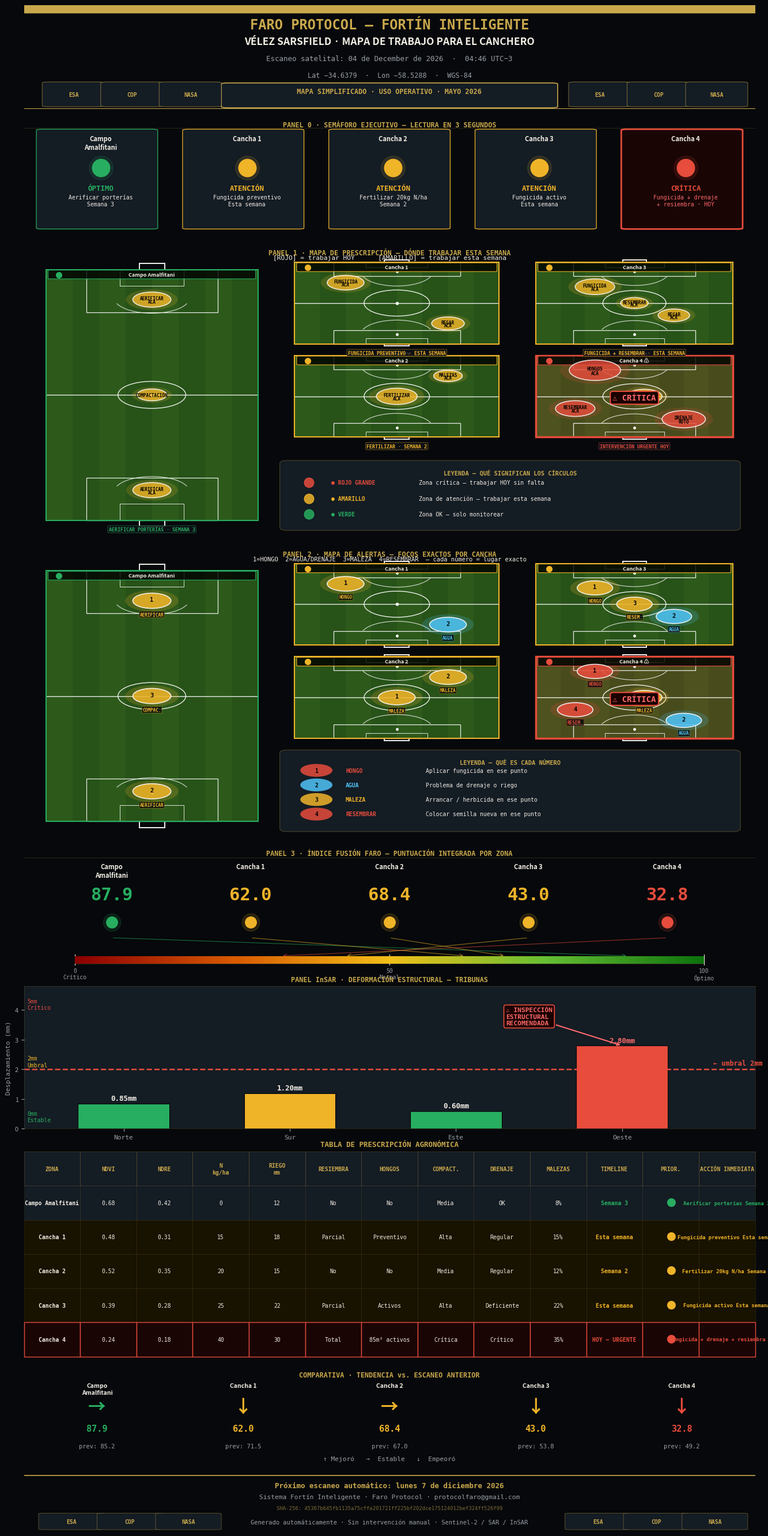

Generate this figure with matplotlib: (Note: this script raises an exception after producing the figure.)
"""
Faro Protocol — Reporte Canchero Vélez Sarsfield
Planos de fútbol reales con marcadores de trabajo para el canchero.
Sin términos técnicos en los mapas.
"""
import matplotlib
matplotlib.use('Agg')
import matplotlib.pyplot as plt
import matplotlib.gridspec as gridspec
import matplotlib.patches as mpatches
from matplotlib.patches import FancyBboxPatch, Circle, Arc
import numpy as np
import hashlib, os
from datetime import datetime, timedelta

# ─── PALETA ──────────────────────────────────────────────────────────────────
BG    = '#06080b'
BG2   = '#0d1117'
BG3   = '#141c24'
GOLD  = '#c9a84c'
GOLDL = '#e2c97e'
WHITE = '#f2ede4'
WDIM  = '#9aa0a8'
RED   = '#c0392b'
REDL  = '#e74c3c'
REDXL = '#ff6b6b'
YEL   = '#d4a017'
YELL  = '#f0b429'
GRN   = '#1e8449'
GRNL  = '#27ae60'
GRNXL = '#58d68d'
FIELD = '#2d5a1b'      # green field
FIELD2= '#275218'      # darker stripe
LINE  = '#ffffff'
LINE_A= '#ffffffcc'

SEM_COLOR = {'verde': GRNL, 'amarillo': YELL, 'rojo': REDL}
SEM_EMOJI = {'verde': '●', 'amarillo': '●', 'rojo': '●'}

ZONES = [
    {
        'name': 'Campo\nAmalfitani',
        'sem': 'verde',
        'estado': 'ÓPTIMO',
        'accion': 'Aerificar porterías\nSemana 3',
        'ndvi': 0.68, 'ndre': 0.42,
        'n_kg': 0, 'riego': 12,
        'resiembra': 'No', 'hongos': 'No',
        'compact': 'Media', 'drenaje': 'OK', 'malezas': '8%',
        'timeline': 'Semana 3', 'fusion': 87.9,
        'map_accion': 'AERIFICAR PORTERÍAS\nSEMANA 3',
        'comparativa': '→',
        'focos': [
            {'x': 0.5, 'y': 0.88, 'color': YELL, 'label': 'AERIFICAR\nACÁ', 'size': 0.09},
            {'x': 0.5, 'y': 0.12, 'color': YELL, 'label': 'AERIFICAR\nACÁ', 'size': 0.09},
            {'x': 0.5, 'y': 0.50, 'color': YELL, 'label': 'COMPACTACIÓN', 'size': 0.07},
        ],
    },
    {
        'name': 'Cancha 1',
        'sem': 'amarillo',
        'estado': 'ATENCIÓN',
        'accion': 'Fungicida preventivo\nEsta semana',
        'ndvi': 0.48, 'ndre': 0.31,
        'n_kg': 15, 'riego': 18,
        'resiembra': 'Parcial', 'hongos': 'Preventivo',
        'compact': 'Alta', 'drenaje': 'Regular', 'malezas': '15%',
        'timeline': 'Esta semana', 'fusion': 62.0,
        'map_accion': 'FUNGICIDA PREVENTIVO\nESTA SEMANA',
        'comparativa': '↓',
        'focos': [
            {'x': 0.25, 'y': 0.75, 'color': YELL, 'label': 'FUNGICIDA\nACÁ', 'size': 0.09},
            {'x': 0.75, 'y': 0.25, 'color': YELL, 'label': 'REGAR\nACÁ', 'size': 0.08},
        ],
    },
    {
        'name': 'Cancha 2',
        'sem': 'amarillo',
        'estado': 'ATENCIÓN',
        'accion': 'Fertilizar 20kg N/ha\nSemana 2',
        'ndvi': 0.52, 'ndre': 0.35,
        'n_kg': 20, 'riego': 15,
        'resiembra': 'No', 'hongos': 'No',
        'compact': 'Media', 'drenaje': 'Regular', 'malezas': '12%',
        'timeline': 'Semana 2', 'fusion': 68.4,
        'map_accion': 'FERTILIZAR 20kg N/ha\nSEMANA 2',
        'comparativa': '→',
        'focos': [
            {'x': 0.5, 'y': 0.50, 'color': YELL, 'label': 'FERTILIZAR\nACÁ', 'size': 0.10},
            {'x': 0.75, 'y': 0.75, 'color': YELL, 'label': 'MALEZAS\nACÁ', 'size': 0.07},
        ],
    },
    {
        'name': 'Cancha 3',
        'sem': 'amarillo',
        'estado': 'ATENCIÓN',
        'accion': 'Fungicida activo\nEsta semana',
        'ndvi': 0.39, 'ndre': 0.28,
        'n_kg': 25, 'riego': 22,
        'resiembra': 'Parcial', 'hongos': 'Activos',
        'compact': 'Alta', 'drenaje': 'Deficiente', 'malezas': '22%',
        'timeline': 'Esta semana', 'fusion': 43.0,
        'map_accion': 'FUNGICIDA ACTIVO\nESTA SEMANA',
        'comparativa': '↓',
        'focos': [
            {'x': 0.3,  'y': 0.70, 'color': YELL, 'label': 'FUNGICIDA\nACÁ', 'size': 0.10},
            {'x': 0.70, 'y': 0.35, 'color': YELL, 'label': 'REGAR\nACÁ', 'size': 0.08},
            {'x': 0.50, 'y': 0.50, 'color': YELL, 'label': 'RESEMBRAR\nACÁ', 'size': 0.07},
        ],
    },
    {
        'name': 'Cancha 4',
        'sem': 'rojo',
        'estado': 'CRÍTICA',
        'accion': 'Fungicida + drenaje\n+ resiembra · HOY',
        'ndvi': 0.24, 'ndre': 0.18,
        'n_kg': 40, 'riego': 30,
        'resiembra': 'Total', 'hongos': '85m² activos',
        'compact': 'Crítica', 'drenaje': 'Crítico', 'malezas': '35%',
        'timeline': 'HOY — URGENTE', 'fusion': 32.8,
        'map_accion': 'INTERVENCIÓN\nURGENTE HOY',
        'comparativa': '↓',
        'focos': [
            {'x': 0.30, 'y': 0.82, 'color': REDL,  'label': 'HONGOS\nACÁ', 'size': 0.13},
            {'x': 0.75, 'y': 0.22, 'color': REDL,  'label': 'DRENAJE\nROTO', 'size': 0.11},
            {'x': 0.55, 'y': 0.50, 'color': YELL,  'label': 'MALEZAS', 'size': 0.09},
            {'x': 0.20, 'y': 0.35, 'color': REDL,  'label': 'RESEMBRAR\nACÁ', 'size': 0.10},
        ],
    },
]

now = datetime.now()
SCAN_DATE = now.strftime('%d de %B de %Y  ·  %H:%M UTC−3')
SHA = hashlib.sha256(f"FARO-VELEZ-CANCHERO-{now.isoformat()}".encode()).hexdigest()

# ─── REAL DATA OVERRIDE ───────────────────────────────────────────────────────
def _build_zones_from_vd(vd):
    _sem_estado   = {'verde': 'ÓPTIMO',    'amarillo': 'ATENCIÓN', 'rojo': 'CRÍTICA'}
    _sem_n        = {'verde': 0,           'amarillo': 15,         'rojo': 40}
    _sem_riego    = {'verde': 12,          'amarillo': 18,         'rojo': 30}
    _sem_res      = {'verde': 'No',        'amarillo': 'Parcial',  'rojo': 'Total'}
    _sem_hon      = {'verde': 'No',        'amarillo': 'Preventivo','rojo': 'Activos'}
    _sem_comp     = {'verde': 'Media',     'amarillo': 'Alta',     'rojo': 'Crítica'}
    _sem_dren     = {'verde': 'OK',        'amarillo': 'Regular',  'rojo': 'Crítico'}
    _sem_mal      = {'verde': '8%',        'amarillo': '15%',      'rojo': '35%'}
    _sem_timeline = {'verde': 'Semana 3',  'amarillo': 'Esta semana', 'rojo': 'HOY — URGENTE'}
    _focos_verde  = [{'x': 0.5, 'y': 0.88, 'color': YELL, 'label': 'AERIFICAR\nACÁ', 'size': 0.09},
                     {'x': 0.5, 'y': 0.12, 'color': YELL, 'label': 'AERIFICAR\nACÁ', 'size': 0.09}]
    _focos_amari  = [{'x': 0.5, 'y': 0.50, 'color': YELL, 'label': 'ATENCIÓN',       'size': 0.09}]
    _focos_rojo   = [{'x': 0.3, 'y': 0.70, 'color': REDL, 'label': 'URGENTE\nACÁ',   'size': 0.13},
                     {'x': 0.7, 'y': 0.30, 'color': REDL, 'label': 'REPARAR',         'size': 0.11}]
    _focos_map    = {'verde': _focos_verde, 'amarillo': _focos_amari, 'rojo': _focos_rojo}
    canchas = vd.get('sectores', {}).get('canchero', {}).get('canchas', [])
    if not canchas:
        return None
    zones = []
    for c in canchas[:5]:
        sem      = c.get('sem', 'amarillo')
        ndvi     = c.get('ndvi', 0.5)
        score    = c.get('score', 60)
        s_prev   = c.get('score_prev', score)
        detalle  = c.get('detalle', '')
        nombre   = c.get('nombre', c.get('id', '?'))
        comp_sym = '↑' if score > s_prev else ('→' if score == s_prev else '↓')
        accion_short = detalle.split('\xb7')[1].strip() if '\xb7' in detalle else detalle.split('·')[1].strip() if '·' in detalle else detalle
        zones.append({
            'name': nombre,
            'sem': sem,
            'estado': _sem_estado.get(sem, 'ATENCIÓN'),
            'accion': accion_short,
            'ndvi': ndvi,
            'ndre': round(ndvi * 0.65, 2),
            'n_kg': _sem_n.get(sem, 0),
            'riego': _sem_riego.get(sem, 18),
            'resiembra': _sem_res.get(sem, 'No'),
            'hongos': _sem_hon.get(sem, 'No'),
            'compact': _sem_comp.get(sem, 'Media'),
            'drenaje': _sem_dren.get(sem, 'OK'),
            'malezas': _sem_mal.get(sem, '10%'),
            'timeline': _sem_timeline.get(sem, 'Esta semana'),
            'fusion': float(score),
            'map_accion': accion_short.upper(),
            'comparativa': comp_sym,
            'focos': _focos_map.get(sem, _focos_amari),
        })
    return zones

import os as _os, json as _json
_vd_path = _os.environ.get("FARO_VD_PATH")
if _vd_path:
    try:
        with open(_vd_path, encoding="utf-8") as _f:
            _vd_data = _json.load(_f)
        _zones_real = _build_zones_from_vd(_vd_data)
        if _zones_real:
            ZONES = _zones_real
    except Exception as _e:
        print(f"FARO_VD_PATH canchero: {_e} — usando datos hardcodeados")
_out_path = _os.environ.get("FARO_OUT_PATH")

# ─── SOCCER FIELD DRAWING FUNCTION ───────────────────────────────────────────
def draw_soccer_field(ax, x0, y0, w, h, focos=None, is_critical=False, title='',
                       sem='verde', accion='', numero=None):
    """
    Draw a full soccer field plan at the given position in axis coordinates (0-10).
    x0, y0 = bottom-left corner
    w, h   = width and height
    focos  = list of {'x':0-1, 'y':0-1, 'color':..., 'label':..., 'size':...}
    """
    # Stripe background
    n_stripes = 8
    sw = w / n_stripes
    for i in range(n_stripes):
        fc = FIELD if i % 2 == 0 else FIELD2
        ax.add_patch(mpatches.Rectangle(
            (x0 + i * sw, y0), sw, h,
            facecolor=fc, edgecolor='none', zorder=1))

    # Critical overlay
    if is_critical:
        ax.add_patch(mpatches.Rectangle(
            (x0, y0), w, h,
            facecolor=RED, alpha=0.22, zorder=2))

    # Outer boundary
    lw_border = 2.5 if is_critical else 1.5
    ec_border = REDL if is_critical else SEM_COLOR[sem]
    ax.add_patch(mpatches.Rectangle(
        (x0, y0), w, h,
        facecolor='none', edgecolor=ec_border,
        linewidth=lw_border, zorder=6))

    # Field lines (white)
    def line(x1, y1, x2, y2, lw=1.0, alpha=0.9):
        ax.plot([x1, x2], [y1, y2], color=LINE, linewidth=lw,
                alpha=alpha, zorder=5)

    def frac(val, total, base): return base + val * total

    # Outer touchlines (already done by rectangle)
    # Halfway line
    mid_y = y0 + h / 2
    line(x0, mid_y, x0 + w, mid_y, lw=1.0)

    # Centre circle  (r = ~9.15m → scale)
    r_circle = min(w, h) * 0.16
    cx_, cy_ = x0 + w/2, y0 + h/2
    ax.add_patch(mpatches.Circle((cx_, cy_), r_circle,
        fill=False, edgecolor=LINE, linewidth=1.0, alpha=0.9, zorder=5))
    # Centre dot
    ax.plot(cx_, cy_, 'o', ms=3, color=LINE, zorder=5)

    # ---- Penalty areas (both ends) ----
    # Standard pitch: penalty area = 40.32m wide × 16.5m deep
    # Scale relative to field
    pa_w = w * 0.62     # ~40/64 of pitch width
    pa_h = h * 0.17     # ~16.5/100 of pitch length
    pa_x = x0 + (w - pa_w) / 2

    # North (top) penalty area
    pa_top_y = y0 + h - pa_h
    ax.add_patch(mpatches.Rectangle(
        (pa_x, pa_top_y), pa_w, pa_h,
        fill=False, edgecolor=LINE, linewidth=0.9, alpha=0.9, zorder=5))

    # South (bottom) penalty area
    pa_bot_y = y0
    ax.add_patch(mpatches.Rectangle(
        (pa_x, pa_bot_y), pa_w, pa_h,
        fill=False, edgecolor=LINE, linewidth=0.9, alpha=0.9, zorder=5))

    # ---- Goal areas (6-yard boxes) ----
    ga_w = w * 0.30
    ga_h = h * 0.065
    ga_x = x0 + (w - ga_w) / 2

    # Top goal area
    ax.add_patch(mpatches.Rectangle(
        (ga_x, y0 + h - ga_h), ga_w, ga_h,
        fill=False, edgecolor=LINE, linewidth=0.7, alpha=0.85, zorder=5))

    # Bottom goal area
    ax.add_patch(mpatches.Rectangle(
        (ga_x, y0), ga_w, ga_h,
        fill=False, edgecolor=LINE, linewidth=0.7, alpha=0.85, zorder=5))

    # ---- Goals (posts) ----
    goal_w = w * 0.12
    goal_d = h * 0.025
    goal_x = x0 + (w - goal_w) / 2

    # Top goal
    ax.add_patch(mpatches.Rectangle(
        (goal_x, y0 + h), goal_w, goal_d,
        facecolor='none', edgecolor=LINE, linewidth=1.4, alpha=0.95, zorder=5))

    # Bottom goal
    ax.add_patch(mpatches.Rectangle(
        (goal_x, y0 - goal_d), goal_w, goal_d,
        facecolor='none', edgecolor=LINE, linewidth=1.4, alpha=0.95, zorder=5))

    # ---- Penalty spots ----
    pen_x = cx_
    pen_top = y0 + h - h * 0.115
    pen_bot = y0 + h * 0.115
    ax.plot(pen_x, pen_top, 'o', ms=2.5, color=LINE, zorder=5)
    ax.plot(pen_x, pen_bot, 'o', ms=2.5, color=LINE, zorder=5)

    # ---- Penalty arcs ----
    arc_r = r_circle * 1.1
    arc_top = Arc((pen_x, pen_top), arc_r*2, arc_r*2,
                  angle=0, theta1=200, theta2=340,
                  color=LINE, linewidth=0.8, alpha=0.8, zorder=5)
    arc_bot = Arc((pen_x, pen_bot), arc_r*2, arc_r*2,
                  angle=0, theta1=20, theta2=160,
                  color=LINE, linewidth=0.8, alpha=0.8, zorder=5)
    ax.add_patch(arc_top)
    ax.add_patch(arc_bot)

    # ---- Zone name badge ----
    sc = SEM_COLOR[sem]
    ax.add_patch(FancyBboxPatch(
        (x0 + 0.05, y0 + h - 0.30), w - 0.1, 0.26,
        boxstyle='round,pad=0.02',
        facecolor='#000000CC', edgecolor=sc, linewidth=0.8, zorder=8))
    title_clean = title.replace('\n', ' ')
    ax.text(x0 + w/2, y0 + h - 0.17, title_clean,
        color=WHITE, fontsize=6.5, fontweight='bold',
        ha='center', va='center', zorder=9,
        fontfamily='sans-serif')

    # ---- Semáforo dot ----
    ax.plot(x0 + 0.18, y0 + h - 0.18, 'o', ms=7, color=sc, zorder=9)

    # ---- Critical badge ----
    if is_critical:
        ax.text(x0 + w/2, y0 + h/2 - 0.05, '⚠ CRÍTICA',
            color=REDXL, fontsize=10, fontweight='bold',
            ha='center', va='center', zorder=10,
            fontfamily='monospace',
            bbox=dict(facecolor='#1a0000', edgecolor=REDL,
                      linewidth=1.5, pad=4, boxstyle='round,pad=0.3'))

    # ---- Foco markers ----
    if focos:
        for foco in focos:
            fx = x0 + foco['x'] * w
            fy = y0 + foco['y'] * h
            fr = foco['size'] * min(w, h)
            fc = foco['color']
            label = foco['label']

            # Outer glow
            ax.add_patch(mpatches.Circle((fx, fy), fr * 1.35,
                facecolor=fc, alpha=0.18, zorder=7))
            # Main circle
            ax.add_patch(mpatches.Circle((fx, fy), fr,
                facecolor=fc, alpha=0.80, edgecolor='white',
                linewidth=1.2, zorder=8))
            # Label inside circle
            lines = label.split('\n')
            if len(lines) == 2:
                ax.text(fx, fy + fr*0.18, lines[0],
                    color='black', fontsize=5.5, fontweight='bold',
                    ha='center', va='center', zorder=9,
                    fontfamily='monospace')
                ax.text(fx, fy - fr*0.28, lines[1],
                    color='black', fontsize=5.5, fontweight='bold',
                    ha='center', va='center', zorder=9,
                    fontfamily='monospace')
            else:
                ax.text(fx, fy, label,
                    color='black', fontsize=5.5, fontweight='bold',
                    ha='center', va='center', zorder=9,
                    fontfamily='monospace')

    # ---- Accion text bottom ----
    if accion:
        accion_clean = accion.replace('\n', ' · ')
        sc = SEM_COLOR[sem]
        ax.text(x0 + w/2, y0 - 0.22, accion_clean,
            color=sc, fontsize=6.0, fontweight='bold',
            ha='center', va='top', zorder=9,
            fontfamily='monospace',
            bbox=dict(facecolor=BG2+'DD', edgecolor=sc+'88',
                      linewidth=0.6, pad=2, boxstyle='round,pad=0.2'))


# ─── SETUP FIGURE ────────────────────────────────────────────────────────────
DPI = 200
FW, FH = 13.5, 27
fig = plt.figure(figsize=(FW, FH), dpi=DPI, facecolor=BG)
fig.subplots_adjust(left=0.03, right=0.97, top=0.99, bottom=0.01, hspace=0.0)

gs = gridspec.GridSpec(
    9, 1,
    figure=fig,
    hspace=0.06,
    height_ratios=[1.6, 1.8, 4.5, 4.5, 2.0, 2.2, 3.4, 1.5, 0.85],
)

# ══════════════════════════════════════════════════════════════════════════════
# 0 · HEADER
# ══════════════════════════════════════════════════════════════════════════════
ax_hdr = fig.add_subplot(gs[0])
ax_hdr.set_facecolor(BG)
ax_hdr.set_xlim(0, 1); ax_hdr.set_ylim(0, 1)
ax_hdr.axis('off')

ax_hdr.add_patch(mpatches.Rectangle((0, 0.93), 1, 0.07,
    transform=ax_hdr.transAxes, color=GOLD, zorder=2))

ax_hdr.text(0.5, 0.88, 'FARO PROTOCOL — FORTÍN INTELIGENTE',
    transform=ax_hdr.transAxes, color=GOLD,
    fontsize=17, fontweight='bold', ha='center', va='top',
    fontfamily='monospace')

ax_hdr.text(0.5, 0.70, 'VÉLEZ SARSFIELD · MAPA DE TRABAJO PARA EL CANCHERO',
    transform=ax_hdr.transAxes, color=WHITE,
    fontsize=12.5, fontweight='bold', ha='center', va='top',
    fontfamily='sans-serif')

ax_hdr.text(0.5, 0.52, f'Escaneo satelital: {SCAN_DATE}',
    transform=ax_hdr.transAxes, color=WDIM,
    fontsize=9, ha='center', va='top', fontfamily='monospace')

ax_hdr.text(0.5, 0.36, 'Lat −34.6379  ·  Lon −58.5288  ·  WGS-84',
    transform=ax_hdr.transAxes, color=WDIM,
    fontsize=8.5, ha='center', va='top', fontfamily='monospace')

ax_hdr.add_patch(FancyBboxPatch(
    (0.28, 0.02), 0.44, 0.22,
    boxstyle='round,pad=0.01',
    transform=ax_hdr.transAxes,
    facecolor=BG3, edgecolor=GOLD, linewidth=1.2, zorder=3))
ax_hdr.text(0.5, 0.13, '  MAPA SIMPLIFICADO · USO OPERATIVO · MAYO 2026  ',
    transform=ax_hdr.transAxes, color=GOLD,
    fontsize=8.5, fontweight='bold', ha='center', va='bottom',
    fontfamily='monospace', zorder=4)

for lx, ltxt in [(0.06, 'ESA'), (0.14, 'COP'), (0.22, 'NASA')]:
    ax_hdr.add_patch(FancyBboxPatch(
        (lx - 0.025, 0.03), 0.065, 0.22,
        boxstyle='round,pad=0.01', transform=ax_hdr.transAxes,
        facecolor=BG3, edgecolor=GOLD+'88', linewidth=0.8, zorder=3))
    ax_hdr.text(lx + 0.008, 0.14, ltxt,
        transform=ax_hdr.transAxes, color=GOLD,
        fontsize=7, fontweight='bold', ha='center', va='center',
        fontfamily='monospace', zorder=4)
for lx, ltxt in [(0.78, 'ESA'), (0.86, 'COP'), (0.94, 'NASA')]:
    ax_hdr.add_patch(FancyBboxPatch(
        (lx - 0.025, 0.03), 0.065, 0.22,
        boxstyle='round,pad=0.01', transform=ax_hdr.transAxes,
        facecolor=BG3, edgecolor=GOLD+'88', linewidth=0.8, zorder=3))
    ax_hdr.text(lx + 0.008, 0.14, ltxt,
        transform=ax_hdr.transAxes, color=GOLD,
        fontsize=7, fontweight='bold', ha='center', va='center',
        fontfamily='monospace', zorder=4)

ax_hdr.axhline(0.0, color=GOLD, linewidth=1.5, xmin=0, xmax=1)


# ══════════════════════════════════════════════════════════════════════════════
# 1 · SEMÁFORO EJECUTIVO
# ══════════════════════════════════════════════════════════════════════════════
ax_sem = fig.add_subplot(gs[1])
ax_sem.set_facecolor(BG2)
ax_sem.set_xlim(0, 1); ax_sem.set_ylim(0, 1)
ax_sem.axis('off')

ax_sem.text(0.5, 0.98, 'PANEL 0 · SEMÁFORO EJECUTIVO — LECTURA EN 3 SEGUNDOS',
    transform=ax_sem.transAxes, color=GOLD,
    fontsize=8.5, fontweight='bold', ha='center', va='top',
    fontfamily='monospace')

ax_sem.axhline(0.92, color=GOLD+'44', linewidth=0.5)

xs = np.linspace(0.10, 0.90, 5)
bw = 0.16

for i, z in enumerate(ZONES):
    cx = xs[i]
    sc = SEM_COLOR[z['sem']]
    bx = cx - bw/2 + 0.005
    by = 0.06
    bh = 0.84
    border_c = sc + 'AA' if z['sem'] == 'rojo' else sc + '55'
    lw = 2.0 if z['sem'] == 'rojo' else 0.9
    ax_sem.add_patch(FancyBboxPatch(
        (bx, by), bw - 0.01, bh,
        boxstyle='round,pad=0.008',
        transform=ax_sem.transAxes,
        facecolor=BG3 if z['sem'] != 'rojo' else '#1a0505',
        edgecolor=sc, linewidth=lw, zorder=2))

    ax_sem.text(cx + 0.005, by + bh - 0.04, z['name'],
        transform=ax_sem.transAxes,
        color=WHITE, fontsize=8, fontweight='bold',
        ha='center', va='top', fontfamily='sans-serif', zorder=3)

    dot_y = by + bh - 0.32
    ax_sem.plot(cx + 0.005, dot_y, 'o', ms=22, color=sc,
        transform=ax_sem.transAxes, zorder=4, clip_on=False)
    ax_sem.plot(cx + 0.005, dot_y, 'o', ms=30, color=sc, alpha=0.12,
        transform=ax_sem.transAxes, zorder=3, clip_on=False)

    ax_sem.text(cx + 0.005, dot_y - 0.145, z['estado'],
        transform=ax_sem.transAxes,
        color=sc, fontsize=9, fontweight='bold',
        ha='center', va='top', fontfamily='monospace', zorder=3)

    ax_sem.text(cx + 0.005, by + 0.18, z['accion'],
        transform=ax_sem.transAxes,
        color=WHITE if z['sem'] != 'rojo' else REDXL,
        fontsize=7.0, ha='center', va='bottom',
        fontfamily='monospace', zorder=3,
        linespacing=1.35)

ax_sem.axhline(0.0, color=GOLD+'44', linewidth=0.5)


# ══════════════════════════════════════════════════════════════════════════════
# 2 · PANEL 1 — MAPA DE PRESCRIPCIÓN (planos reales)
# ══════════════════════════════════════════════════════════════════════════════
ax_map1 = fig.add_subplot(gs[2])
ax_map1.set_facecolor(BG2)
ax_map1.set_xlim(0, 10); ax_map1.set_ylim(0, 10)
ax_map1.axis('off')

ax_map1.text(5, 9.85, 'PANEL 1 · MAPA DE PRESCRIPCIÓN — DÓNDE TRABAJAR ESTA SEMANA',
    color=GOLD, fontsize=8.5, fontweight='bold',
    ha='center', va='top', fontfamily='monospace')
ax_map1.text(5, 9.65, '[ROJO] = trabajar HOY      [AMARILLO] = trabajar esta semana',
    color=WHITE, fontsize=8, ha='center', va='top', fontfamily='monospace')

# Campo Amalfitani — large left, vertical field (N-S oriented)
draw_soccer_field(ax_map1,
    x0=0.3, y0=0.55, w=2.9, h=8.6,
    focos=ZONES[0]['focos'],
    is_critical=False,
    title='Campo Amalfitani',
    sem='verde',
    accion='AERIFICAR PORTERÍAS · SEMANA 3')

# Cancha 1 — top right area, horizontal
draw_soccer_field(ax_map1,
    x0=3.7, y0=6.6, w=2.8, h=2.8,
    focos=ZONES[1]['focos'],
    is_critical=False,
    title='Cancha 1',
    sem='amarillo',
    accion='FUNGICIDA PREVENTIVO · ESTA SEMANA')

# Cancha 2 — mid right
draw_soccer_field(ax_map1,
    x0=3.7, y0=3.4, w=2.8, h=2.8,
    focos=ZONES[2]['focos'],
    is_critical=False,
    title='Cancha 2',
    sem='amarillo',
    accion='FERTILIZAR · SEMANA 2')

# Cancha 3 — top far right
draw_soccer_field(ax_map1,
    x0=7.0, y0=6.6, w=2.7, h=2.8,
    focos=ZONES[3]['focos'],
    is_critical=False,
    title='Cancha 3',
    sem='amarillo',
    accion='FUNGICIDA + RESEMBRAR · ESTA SEMANA')

# Cancha 4 — bottom far right — CRÍTICA
draw_soccer_field(ax_map1,
    x0=7.0, y0=3.4, w=2.7, h=2.8,
    focos=ZONES[4]['focos'],
    is_critical=True,
    title='Cancha 4 ⚠',
    sem='rojo',
    accion='INTERVENCIÓN URGENTE HOY')

# Legend panel 1
legend_y = 2.4
ax_map1.add_patch(FancyBboxPatch(
    (3.6, 0.3), 6.1, 2.2,
    boxstyle='round,pad=0.1',
    facecolor=BG3, edgecolor=GOLD+'55', linewidth=0.8, zorder=5))

ax_map1.text(6.65, 2.3, 'LEYENDA — QUÉ SIGNIFICAN LOS CÍRCULOS',
    color=GOLD, fontsize=7.5, fontweight='bold',
    ha='center', va='top', fontfamily='monospace', zorder=6)

leyenda_items = [
    (REDL,  '● ROJO GRANDE',  'Zona crítica — trabajar HOY sin falta'),
    (YELL,  '● AMARILLO',     'Zona de atención — trabajar esta semana'),
    (GRNL,  '● VERDE',        'Zona OK — solo monitorear'),
]
for li, (lc, lsym, ldes) in enumerate(leyenda_items):
    yl = 1.85 - li * 0.55
    ax_map1.plot(3.9, yl, 'o', ms=12, color=lc, alpha=0.85, zorder=6)
    ax_map1.text(4.2, yl, f'{lsym}', color=lc, fontsize=7, fontweight='bold',
        va='center', fontfamily='monospace', zorder=6)
    ax_map1.text(5.4, yl, ldes, color=WHITE, fontsize=7,
        va='center', fontfamily='monospace', zorder=6)


# ══════════════════════════════════════════════════════════════════════════════
# 3 · PANEL 2 — MAPA DE ALERTAS (planos reales con focos numerados)
# ══════════════════════════════════════════════════════════════════════════════
ax_map2 = fig.add_subplot(gs[3])
ax_map2.set_facecolor(BG2)
ax_map2.set_xlim(0, 10); ax_map2.set_ylim(0, 10)
ax_map2.axis('off')

ax_map2.text(5, 9.85, 'PANEL 2 · MAPA DE ALERTAS — FOCOS EXACTOS POR CANCHA',
    color=GOLD, fontsize=8.5, fontweight='bold',
    ha='center', va='top', fontfamily='monospace')
ax_map2.text(5, 9.65,
    '1=HONGO  2=AGUA/DRENAJE  3=MALEZA  4=RESEMBRAR  — cada número = lugar exacto',
    color=WHITE, fontsize=7.5, ha='center', va='top', fontfamily='monospace')

# Numbered focos per zone for panel 2
alert_focos = {
    'Campo Amalfitani': [
        {'x': 0.5,  'y': 0.88, 'num': '1', 'color': YELL,  'type': 'AERIFICAR'},
        {'x': 0.5,  'y': 0.12, 'num': '2', 'color': YELL,  'type': 'AERIFICAR'},
        {'x': 0.5,  'y': 0.50, 'num': '3', 'color': YELL,  'type': 'COMPAC.'},
    ],
    'Cancha 1': [
        {'x': 0.25, 'y': 0.75, 'num': '1', 'color': YELL,  'type': 'HONGO'},
        {'x': 0.75, 'y': 0.25, 'num': '2', 'color': '#4fc3f7', 'type': 'AGUA'},
    ],
    'Cancha 2': [
        {'x': 0.5,  'y': 0.50, 'num': '1', 'color': YELL,  'type': 'MALEZA'},
        {'x': 0.75, 'y': 0.75, 'num': '2', 'color': YELL,  'type': 'MALEZA'},
    ],
    'Cancha 3': [
        {'x': 0.3,  'y': 0.70, 'num': '1', 'color': YELL,  'type': 'HONGO'},
        {'x': 0.70, 'y': 0.35, 'num': '2', 'color': '#4fc3f7', 'type': 'AGUA'},
        {'x': 0.50, 'y': 0.50, 'num': '3', 'color': YELL,  'type': 'RESEM.'},
    ],
    'Cancha 4': [
        {'x': 0.30, 'y': 0.82, 'num': '1', 'color': REDL,  'type': 'HONGO'},
        {'x': 0.75, 'y': 0.22, 'num': '2', 'color': '#4fc3f7', 'type': 'AGUA'},
        {'x': 0.55, 'y': 0.50, 'num': '3', 'color': YELL,  'type': 'MALEZA'},
        {'x': 0.20, 'y': 0.35, 'num': '4', 'color': REDL,  'type': 'RESEM.'},
    ],
}

def draw_numbered_focos(ax, x0, y0, w, h, focos_num):
    for f in focos_num:
        fx = x0 + f['x'] * w
        fy = y0 + f['y'] * h
        fc = f['color']
        num = f['num']
        typ = f['type']
        r = min(w, h) * 0.09

        ax.add_patch(mpatches.Circle((fx, fy), r * 1.4,
            facecolor=fc, alpha=0.20, zorder=7))
        ax.add_patch(mpatches.Circle((fx, fy), r,
            facecolor=fc, alpha=0.85, edgecolor='white',
            linewidth=1.2, zorder=8))
        ax.text(fx, fy + r * 0.15, num,
            color='black', fontsize=7.5, fontweight='bold',
            ha='center', va='center', zorder=9,
            fontfamily='monospace')
        ax.text(fx, fy - r * 1.8, typ,
            color=fc, fontsize=5.5, fontweight='bold',
            ha='center', va='center', zorder=9,
            fontfamily='monospace',
            bbox=dict(facecolor=BG+'CC', edgecolor=fc+'88',
                      linewidth=0.5, pad=1.5, boxstyle='round,pad=0.15'))

# Draw all fields for panel 2 (same positions as panel 1)
FIELD_DEFS = [
    (0.3,  0.55, 2.9, 8.6, 'Campo Amalfitani', 'verde',  False),
    (3.7,  6.6,  2.8, 2.8, 'Cancha 1',         'amarillo', False),
    (3.7,  3.4,  2.8, 2.8, 'Cancha 2',         'amarillo', False),
    (7.0,  6.6,  2.7, 2.8, 'Cancha 3',         'amarillo', False),
    (7.0,  3.4,  2.7, 2.8, 'Cancha 4',         'rojo',   True),
]

for (fx0, fy0, fw, fh, fname, fsem, fcrit) in FIELD_DEFS:
    draw_soccer_field(ax_map2,
        x0=fx0, y0=fy0, w=fw, h=fh,
        focos=None,
        is_critical=fcrit,
        title=fname if not fcrit else 'Cancha 4 ⚠',
        sem=fsem,
        accion='')
    fname_key = fname
    if fname_key in alert_focos:
        draw_numbered_focos(ax_map2, fx0, fy0, fw, fh, alert_focos[fname_key])

# Panel 2 legend
ax_map2.add_patch(FancyBboxPatch(
    (3.6, 0.3), 6.1, 2.6,
    boxstyle='round,pad=0.1',
    facecolor=BG3, edgecolor=GOLD+'55', linewidth=0.8, zorder=5))

ax_map2.text(6.65, 2.7, 'LEYENDA — QUÉ ES CADA NÚMERO',
    color=GOLD, fontsize=7.5, fontweight='bold',
    ha='center', va='top', fontfamily='monospace', zorder=6)

legend2_items = [
    (REDL,     'HONGO',    'Aplicar fungicida en ese punto'),
    ('#4fc3f7', 'AGUA',     'Problema de drenaje o riego'),
    (YELL,     'MALEZA',   'Arrancar / herbicida en ese punto'),
    (REDL,     'RESEMBRAR','Colocar semilla nueva en ese punto'),
]
for li, (lc, ltype, ldes) in enumerate(legend2_items):
    yl2 = 2.3 - li * 0.5
    ax_map2.add_patch(mpatches.Circle((4.0, yl2), 0.22,
        facecolor=lc, alpha=0.85, zorder=6))
    ax_map2.text(4.0, yl2, str(li+1),
        color='black', fontsize=7, fontweight='bold',
        ha='center', va='center', zorder=7, fontfamily='monospace')
    ax_map2.text(4.4, yl2, f'{ltype}',
        color=lc, fontsize=7, fontweight='bold',
        va='center', fontfamily='monospace', zorder=6)
    ax_map2.text(5.5, yl2, ldes,
        color=WHITE, fontsize=7,
        va='center', fontfamily='monospace', zorder=6)


# ══════════════════════════════════════════════════════════════════════════════
# 4 · ÍNDICE FUSIÓN FARO (idéntico al FINAL)
# ══════════════════════════════════════════════════════════════════════════════
from matplotlib.colors import LinearSegmentedColormap as LSC

def ndvi_colormap():
    colors = [(0.55, 0.0, 0.0), (0.85, 0.35, 0.0),
              (0.95, 0.75, 0.1), (0.4, 0.75, 0.2),
              (0.05, 0.45, 0.05)]
    return LSC.from_list('ndvi', colors)

ax_fus = fig.add_subplot(gs[4])
ax_fus.set_facecolor(BG2)
ax_fus.set_xlim(0, 1); ax_fus.set_ylim(0, 1)
ax_fus.axis('off')

ax_fus.text(0.5, 0.98, 'PANEL 3 · ÍNDICE FUSIÓN FARO — PUNTUACIÓN INTEGRADA POR ZONA',
    transform=ax_fus.transAxes,
    color=GOLD, fontsize=8.5, fontweight='bold',
    ha='center', va='top', fontfamily='monospace')
ax_fus.axhline(0.92, color=GOLD+"44", linewidth=0.5)

scale_y = 0.10
ax_fus.add_patch(mpatches.Rectangle(
    (0.07, scale_y), 0.86, 0.06,
    transform=ax_fus.transAxes,
    facecolor='none', edgecolor=GOLD+'44', linewidth=0.6))
grad_arr = np.linspace(0, 1, 200)[np.newaxis, :]
ax_fus_img = ax_fus.inset_axes([0.07, scale_y, 0.86, 0.06])
ax_fus_img.imshow(grad_arr, cmap=ndvi_colormap(), aspect='auto', vmin=0, vmax=1)
ax_fus_img.axis('off')
for val, lbl in [(0, '0\nCrítico'), (50, '50\nNormal'), (100, '100\nÓptimo')]:
    sx = 0.07 + val/100 * 0.86
    ax_fus.plot([sx, sx], [scale_y - 0.01, scale_y + 0.07],
        color=WHITE, linewidth=0.8, transform=ax_fus.transAxes, zorder=5)
    ax_fus.text(sx, scale_y - 0.03, lbl,
        transform=ax_fus.transAxes,
        color=WDIM, fontsize=7, ha='center', va='top',
        fontfamily='monospace', linespacing=1.1)

xs5 = np.linspace(0.12, 0.88, 5)
for i, z in enumerate(ZONES):
    cx = xs5[i]
    sc = SEM_COLOR[z['sem']]
    fv = z['fusion']

    ax_fus.text(cx, 0.88, z['name'],
        transform=ax_fus.transAxes,
        color=WHITE, fontsize=8, fontweight='bold',
        ha='center', va='top', fontfamily='sans-serif')

    ax_fus.text(cx, 0.63, f'{fv}',
        transform=ax_fus.transAxes,
        color=sc, fontsize=22, fontweight='bold',
        ha='center', va='center', fontfamily='monospace')

    ax_fus.plot(cx, 0.42, 'o', ms=14, color=sc,
        transform=ax_fus.transAxes, zorder=4)
    ax_fus.plot(cx, 0.42, 'o', ms=22, color=sc, alpha=0.14,
        transform=ax_fus.transAxes, zorder=3)

    ptr_x = 0.07 + fv/100 * 0.86
    ax_fus.annotate('',
        xy=(ptr_x, scale_y + 0.06),
        xytext=(cx, 0.30),
        xycoords='axes fraction', textcoords='axes fraction',
        arrowprops=dict(arrowstyle='->', color=sc+'99', lw=0.8))


# ══════════════════════════════════════════════════════════════════════════════
# 5 · InSAR (idéntico al FINAL)
# ══════════════════════════════════════════════════════════════════════════════
ax_ins = fig.add_subplot(gs[5])
ax_ins.set_facecolor(BG3)
for sp in ax_ins.spines.values():
    sp.set_edgecolor(GOLD+'44'); sp.set_linewidth(0.6)

ax_ins.text(0.5, 1.02, 'PANEL InSAR · DEFORMACIÓN ESTRUCTURAL — TRIBUNAS',
    transform=ax_ins.transAxes,
    color=GOLD, fontsize=8.5, fontweight='bold',
    ha='center', va='bottom', fontfamily='monospace')

labels_ins = ['Norte', 'Sur', 'Este', 'Oeste']
vals_ins   = [0.85, 1.20, 0.60, 2.80]
colors_ins = [GRNL, YELL, GRNL, REDL]
x_pos_ins = np.arange(len(labels_ins))

bars = ax_ins.bar(x_pos_ins, vals_ins, color=colors_ins, edgecolor=BG,
                  linewidth=0.8, zorder=3, width=0.55)

ax_ins.axhline(2.0, color=REDL, linewidth=1.8, linestyle='--', zorder=4)
ax_ins.text(3.55, 2.08, '← umbral 2mm', color=REDL,
    fontsize=8.5, fontweight='bold', va='bottom', fontfamily='monospace')

for bar_, val in zip(bars, vals_ins):
    clr = REDXL if val >= 2.0 else WHITE
    ax_ins.text(bar_.get_x() + bar_.get_width()/2, val + 0.05,
        f'{val:.2f}mm', color=clr, fontsize=9, fontweight='bold',
        ha='center', va='bottom', fontfamily='monospace')

ax_ins.annotate('⚠ INSPECCIÓN\nESTRUCTURAL\nRECOMENDADA',
    xy=(3, 2.80), xytext=(2.3, 3.5),
    color=REDXL, fontsize=8, fontweight='bold', fontfamily='monospace',
    arrowprops=dict(arrowstyle='->', color=REDXL, lw=1.5),
    bbox=dict(facecolor='#1a0000', edgecolor=REDL, linewidth=1.2,
              pad=4, boxstyle='round,pad=0.3'))

ax_ins.set_xlim(-0.6, 3.8); ax_ins.set_ylim(0, 4.8)
ax_ins.set_xticks(x_pos_ins)
ax_ins.set_xticklabels(labels_ins, color=WHITE, fontsize=10, fontfamily='monospace')
ax_ins.set_ylabel('Desplazamiento (mm)', color=WDIM, fontsize=8, fontfamily='monospace')
ax_ins.tick_params(colors=WDIM, labelsize=8)
ax_ins.yaxis.label.set_color(WDIM)
ax_ins.set_facecolor(BG3)
ax_ins.yaxis.set_tick_params(labelcolor=WDIM)
for spine in ax_ins.spines.values():
    spine.set_edgecolor(GOLD+'33')
ax_ins.text(-0.58, 0.2, '0mm\nEstable', color=GRNL,
    fontsize=7, fontfamily='monospace', va='bottom', linespacing=1.2)
ax_ins.text(-0.58, 2.05, '2mm\nUmbral', color=YELL,
    fontsize=7, fontfamily='monospace', va='bottom', linespacing=1.2)
ax_ins.text(-0.58, 4.4, '5mm\nCrítico', color=REDL,
    fontsize=7, fontfamily='monospace', va='top', linespacing=1.2)


# ══════════════════════════════════════════════════════════════════════════════
# 6 · TABLA DE PRESCRIPCIÓN (idéntica al FINAL)
# ══════════════════════════════════════════════════════════════════════════════
ax_tbl = fig.add_subplot(gs[6])
ax_tbl.set_facecolor(BG2)
ax_tbl.axis('off')

ax_tbl.text(0.5, 0.99, 'TABLA DE PRESCRIPCIÓN AGRONÓMICA',
    transform=ax_tbl.transAxes,
    color=GOLD, fontsize=9, fontweight='bold',
    ha='center', va='top', fontfamily='monospace')

cols_tbl = ['ZONA', 'NDVI', 'NDRE', 'N\nkg/ha', 'RIEGO\nmm',
            'RESIEMBRA', 'HONGOS', 'COMPACT.', 'DRENAJE', 'MALEZAS',
            'TIMELINE', 'PRIOR.', 'ACCIÓN INMEDIATA']

rows_tbl = []
for z in ZONES:
    sc = SEM_COLOR[z['sem']]
    rows_tbl.append({
        'data': [
            z['name'].replace('\n', ' '),
            f"{z['ndvi']:.2f}",
            f"{z['ndre']:.2f}",
            str(z['n_kg']),
            str(z['riego']),
            z['resiembra'],
            z['hongos'],
            z['compact'],
            z['drenaje'],
            z['malezas'],
            z['timeline'],
            '●',
            z['accion'].replace('\n', ' '),
        ],
        'sem': z['sem'],
        'color': sc,
    })

table_data_tbl = [[r['data'][j] for j in range(len(cols_tbl))] for r in rows_tbl]

the_table = ax_tbl.table(
    cellText=table_data_tbl,
    colLabels=cols_tbl,
    cellLoc='center',
    loc='center',
    bbox=[0.0, 0.01, 1.0, 0.93],
)
the_table.auto_set_font_size(False)
the_table.set_fontsize(7)

for j in range(len(cols_tbl)):
    cell = the_table[0, j]
    cell.set_facecolor(BG3)
    cell.set_text_props(color=GOLD, fontsize=7, fontweight='bold',
                        fontfamily='monospace')
    cell.set_edgecolor(GOLD + '55')
    cell.set_linewidth(0.5)

for i, row in enumerate(rows_tbl):
    sc = row['color']
    for j in range(len(cols_tbl)):
        cell = the_table[i+1, j]
        if row['sem'] == 'rojo':
            cell.set_facecolor('#1a0505')
        elif row['sem'] == 'amarillo':
            cell.set_facecolor('#181200')
        else:
            cell.set_facecolor(BG3)
        cell.set_edgecolor(GOLD + '33')
        cell.set_linewidth(0.4)

        if j == 11:
            cell.set_text_props(color=sc, fontsize=12, fontweight='bold')
        elif j == 0:
            cell.set_text_props(color=WHITE, fontsize=7, fontweight='bold',
                                fontfamily='monospace')
        elif j == len(cols_tbl)-1:
            cell.set_text_props(
                color=sc if row['sem'] != 'verde' else GRNL,
                fontsize=6.5, fontweight='bold', fontfamily='monospace')
        elif j == 10:
            cell.set_text_props(
                color=sc, fontsize=7, fontweight='bold',
                fontfamily='monospace')
        else:
            cell.set_text_props(color=WHITE, fontsize=7,
                                fontfamily='monospace')

for j in range(len(cols_tbl)):
    the_table[5, j].set_edgecolor(REDL)
    the_table[5, j].set_linewidth(1.0)


# ══════════════════════════════════════════════════════════════════════════════
# 7 · COMPARATIVA
# ══════════════════════════════════════════════════════════════════════════════
ax_cmp = fig.add_subplot(gs[7])
ax_cmp.set_facecolor(BG2)
ax_cmp.set_xlim(0, 1); ax_cmp.set_ylim(0, 1)
ax_cmp.axis('off')

ax_cmp.text(0.5, 0.97, 'COMPARATIVA · TENDENCIA vs. ESCANEO ANTERIOR',
    transform=ax_cmp.transAxes,
    color=GOLD, fontsize=8.5, fontweight='bold',
    ha='center', va='top', fontfamily='monospace')

comp_data = [
    ('Campo\nAmalfitani', 87.9, 85.2, '→', GRNL),
    ('Cancha 1',          62.0, 71.5, '↓', YELL),
    ('Cancha 2',          68.4, 67.0, '→', YELL),
    ('Cancha 3',          43.0, 53.8, '↓', YELL),
    ('Cancha 4',          32.8, 49.2, '↓', REDL),
]
xs5c = np.linspace(0.10, 0.90, 5)
for i, (nm, cur, prev, arrow, clr) in enumerate(comp_data):
    cx = xs5c[i]
    ax_cmp.text(cx, 0.85, nm,
        transform=ax_cmp.transAxes,
        color=WHITE, fontsize=7.5, fontweight='bold',
        ha='center', va='top', fontfamily='sans-serif')
    ax_cmp.text(cx, 0.60, arrow,
        transform=ax_cmp.transAxes,
        color=clr, fontsize=22, fontweight='bold',
        ha='center', va='center')
    ax_cmp.text(cx, 0.38, f'{cur:.1f}',
        transform=ax_cmp.transAxes,
        color=clr, fontsize=11, fontweight='bold',
        ha='center', va='center', fontfamily='monospace')
    ax_cmp.text(cx, 0.20, f'prev: {prev:.1f}',
        transform=ax_cmp.transAxes,
        color=WDIM, fontsize=7.5,
        ha='center', va='center', fontfamily='monospace')

ax_cmp.text(0.5, 0.04, '↑ Mejoró   →  Estable   ↓  Empeoró',
    transform=ax_cmp.transAxes,
    color=WDIM, fontsize=8, ha='center', va='bottom',
    fontfamily='monospace')

ax_cmp.axhline(0.0, color=GOLD+"44", linewidth=0.5)


# ══════════════════════════════════════════════════════════════════════════════
# 8 · FOOTER
# ══════════════════════════════════════════════════════════════════════════════
ax_ftr = fig.add_subplot(gs[8])
ax_ftr.set_facecolor(BG)
ax_ftr.set_xlim(0, 1); ax_ftr.set_ylim(0, 1)
ax_ftr.axis('off')

ax_ftr.axhline(0.99, color=GOLD, linewidth=1.2)

_hoy = datetime.now().date()
_dias = (7 - _hoy.weekday()) % 7 or 7
_lunes = _hoy + timedelta(days=_dias)
_meses = ['enero','febrero','marzo','abril','mayo','junio','julio','agosto','septiembre','octubre','noviembre','diciembre']
_proximo_lunes = f"lunes {_lunes.day} de {_meses[_lunes.month-1]} {_lunes.year}"

ax_ftr.text(0.5, 0.88,
    f'Próximo escaneo automático: {_proximo_lunes}',
    transform=ax_ftr.transAxes,
    color=GOLD, fontsize=9, fontweight='bold',
    ha='center', va='top', fontfamily='monospace')

ax_ftr.text(0.5, 0.66,
    'Sistema Fortín Inteligente · Faro Protocol · protocolfaro@gmail.com',
    transform=ax_ftr.transAxes,
    color=WDIM, fontsize=8,
    ha='center', va='top', fontfamily='monospace')

ax_ftr.text(0.5, 0.45,
    f'SHA-256: {SHA}',
    transform=ax_ftr.transAxes,
    color=GOLD+'99', fontsize=6.5,
    ha='center', va='top', fontfamily='monospace')

ax_ftr.text(0.5, 0.20,
    'Generado automáticamente · Sin intervención manual · Sentinel-2 / SAR / InSAR',
    transform=ax_ftr.transAxes,
    color=WDIM, fontsize=7.5,
    ha='center', va='top', fontfamily='monospace')

for lx, ltxt in [(0.06, 'ESA'), (0.14, 'COP'), (0.22, 'NASA')]:
    ax_ftr.add_patch(FancyBboxPatch(
        (lx - 0.03, 0.02), 0.07, 0.28,
        boxstyle='round,pad=0.01', transform=ax_ftr.transAxes,
        facecolor=BG3, edgecolor=GOLD+'66', linewidth=0.7, zorder=3))
    ax_ftr.text(lx + 0.005, 0.16, ltxt,
        transform=ax_ftr.transAxes, color=GOLD,
        fontsize=7, fontweight='bold', ha='center', va='center',
        fontfamily='monospace', zorder=4)
for lx, ltxt in [(0.78, 'ESA'), (0.86, 'COP'), (0.94, 'NASA')]:
    ax_ftr.add_patch(FancyBboxPatch(
        (lx - 0.03, 0.02), 0.07, 0.28,
        boxstyle='round,pad=0.01', transform=ax_ftr.transAxes,
        facecolor=BG3, edgecolor=GOLD+'66', linewidth=0.7, zorder=3))
    ax_ftr.text(lx + 0.005, 0.16, ltxt,
        transform=ax_ftr.transAxes, color=GOLD,
        fontsize=7, fontweight='bold', ha='center', va='center',
        fontfamily='monospace', zorder=4)


# ─── SAVE ────────────────────────────────────────────────────────────────────
import pathlib as _pl
_REPORT_DIR = _pl.Path(__file__).parents[4] / 'reportes_velez'
_REPORT_DIR.mkdir(exist_ok=True)
out = str(_out_path or (_REPORT_DIR / 'faro_reporte_velez_canchero.png'))
fig.savefig(out, dpi=DPI, facecolor=BG, bbox_inches='tight', pad_inches=0.08)
plt.close(fig)
print(f"Saved: {out}")
